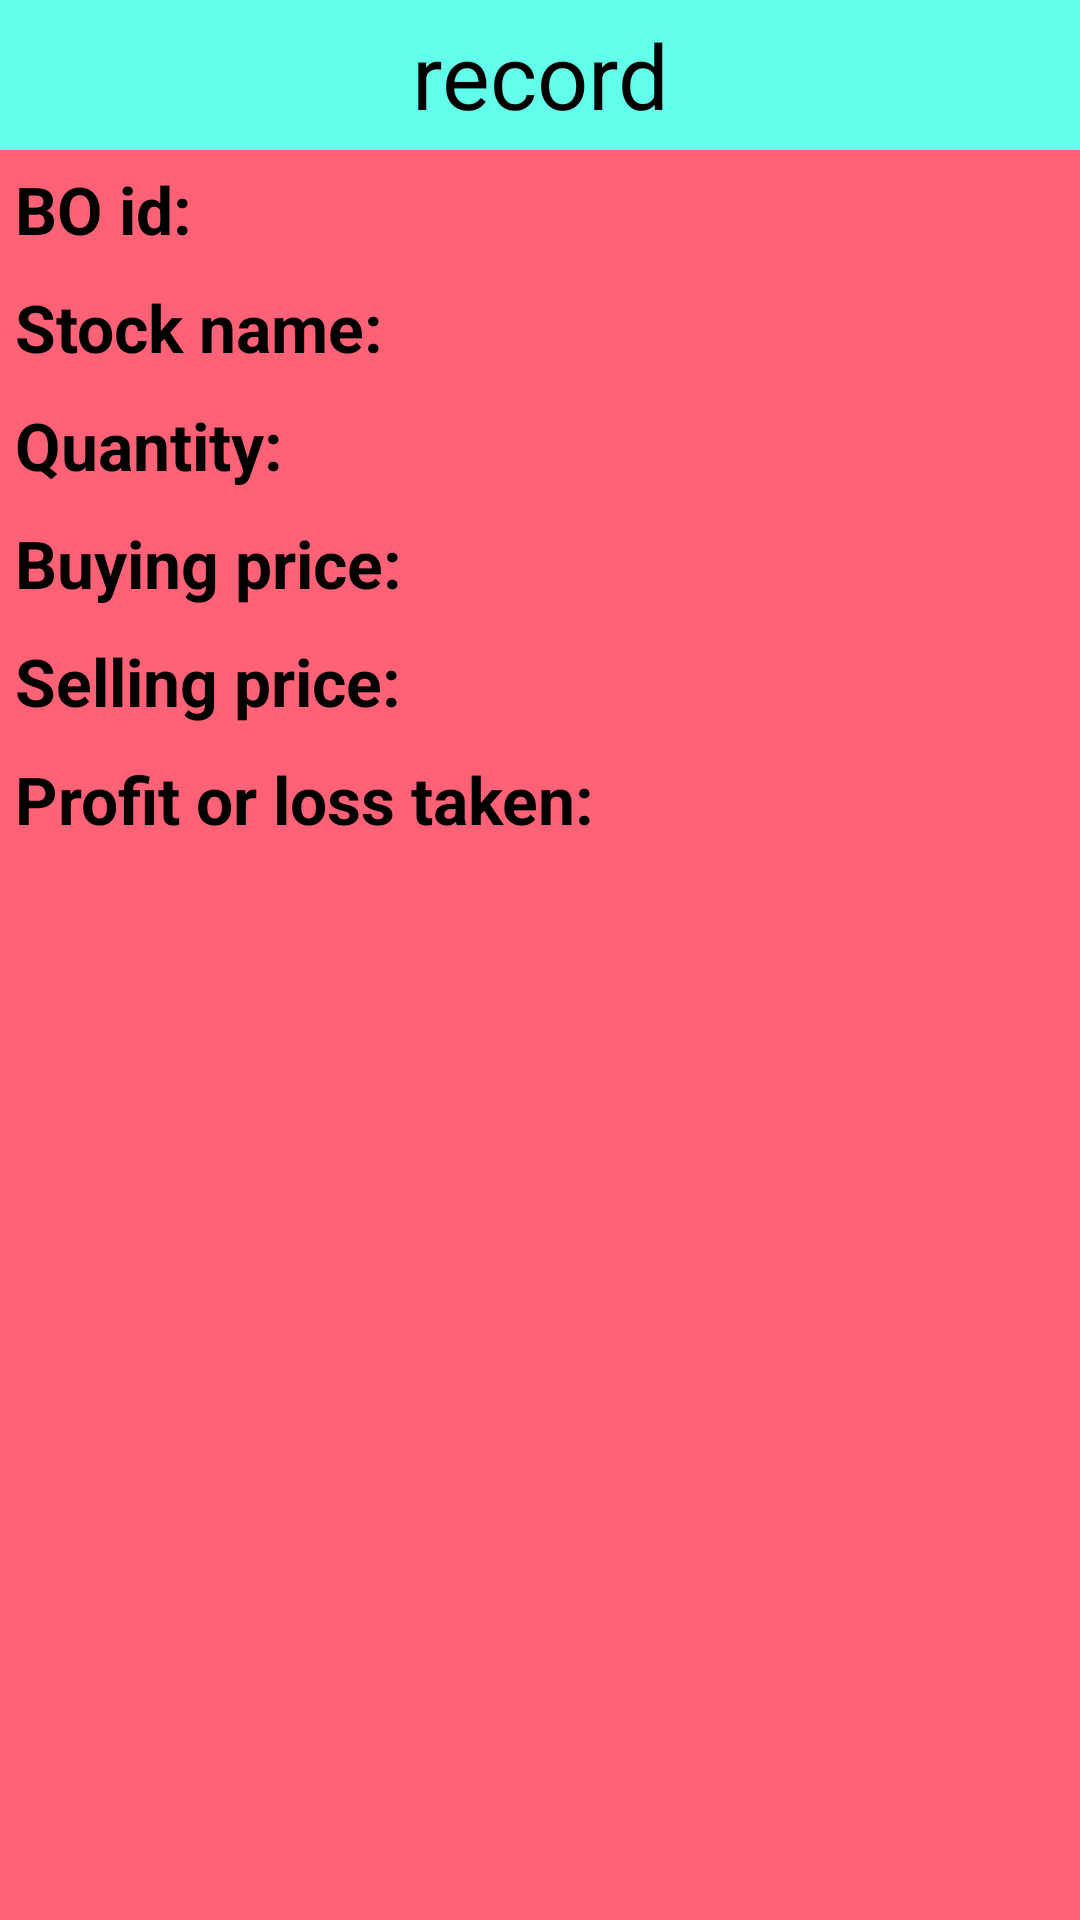

Reconstruct the res/layout file that produces this screen, plus the resources it refers to.
<!-- AndroidManifest.xml: application theme Theme.Roomrecycle2 -->
<!-- res/layout/recycyler_row.xml -->
<?xml version="1.0" encoding="utf-8"?>
<LinearLayout xmlns:android="http://schemas.android.com/apk/res/android"
    android:layout_width="match_parent"
    android:layout_height="wrap_content"
    android:orientation="vertical"
    android:background="#FF6277">

    <TextView
        android:id="@+id/header"
        android:background="#62ffea"
        android:layout_width="match_parent"
        android:layout_height="50dp"
        android:textColor="@color/black"
        android:textSize="30dp"
        android:text="record"
        android:gravity="center"
        />
    <LinearLayout
        android:layout_width="wrap_content"
        android:layout_height="wrap_content"
        android:orientation="horizontal">
        <TextView

            android:text="BO id:"
            android:layout_width="wrap_content"
            android:layout_height="wrap_content"
            android:layout_margin="5dp"
            android:textColor="#000000"
            android:textSize="22sp"
            android:textStyle="bold"
            />

    <TextView

        android:id="@+id/tvbiod"
        android:layout_width="wrap_content"
        android:layout_height="wrap_content"
        android:layout_margin="5dp"
        android:textColor="#000000"
        android:textSize="22sp"
        android:textStyle="bold"
        />
    </LinearLayout>
    <LinearLayout
        android:layout_width="wrap_content"
        android:layout_height="wrap_content"
        android:orientation="horizontal">
        <TextView

            android:text="Stock name:"
            android:layout_width="wrap_content"
            android:layout_height="wrap_content"
            android:layout_margin="5dp"
            android:textColor="#000000"
            android:textSize="22sp"
            android:textStyle="bold"
            />

    <TextView
        android:id="@+id/tvstockname"
        android:layout_width="wrap_content"
        android:layout_height="wrap_content"
        android:layout_margin="5dp"
        android:textColor="#000000"
        android:textSize="22sp"
        android:textStyle="bold"
        />
    </LinearLayout>

    <LinearLayout
        android:layout_width="wrap_content"
        android:layout_height="wrap_content"
        android:orientation="horizontal">
        <TextView

            android:text="Quantity:"
            android:layout_width="wrap_content"
            android:layout_height="wrap_content"
            android:layout_margin="5dp"
            android:textColor="#000000"
            android:textSize="22sp"
            android:textStyle="bold"
            />
    <TextView
        android:id="@+id/tvquantity"
        android:layout_width="wrap_content"
        android:layout_height="wrap_content"
        android:layout_margin="5dp"
        android:textColor="#000000"
        android:textSize="22sp"
        android:textStyle="bold"
        />
    </LinearLayout>

    <LinearLayout
        android:layout_width="wrap_content"
        android:layout_height="wrap_content"
        android:orientation="horizontal">
        <TextView

            android:text="Buying price:"
            android:layout_width="wrap_content"
            android:layout_height="wrap_content"
            android:layout_margin="5dp"
            android:textColor="#000000"
            android:textSize="22sp"
            android:textStyle="bold"
            />
    <TextView
        android:id="@+id/tvbuyinpr"
        android:layout_width="wrap_content"
        android:layout_height="wrap_content"
        android:layout_margin="5dp"
        android:textColor="#000000"
        android:textSize="22sp"
        android:textStyle="bold"
        />
    </LinearLayout>

    <LinearLayout
        android:layout_width="wrap_content"
        android:layout_height="wrap_content"
        android:orientation="horizontal">
        <TextView

            android:text="Selling price:"
            android:layout_width="wrap_content"
            android:layout_height="wrap_content"
            android:layout_margin="5dp"
            android:textColor="#000000"
            android:textSize="22sp"
            android:textStyle="bold"
            />
    <TextView
        android:id="@+id/tvsellpric"
        android:layout_width="wrap_content"
        android:layout_height="wrap_content"
        android:layout_margin="5dp"
        android:textColor="#000000"
        android:textSize="22sp"
        android:textStyle="bold"
        />
    </LinearLayout>

    <LinearLayout
        android:layout_width="wrap_content"
        android:layout_height="wrap_content"
        android:orientation="horizontal">
        <TextView

            android:text="Profit or loss taken:"
            android:layout_width="wrap_content"
            android:layout_height="wrap_content"
            android:layout_margin="5dp"
            android:textColor="#000000"
            android:textSize="22sp"
            android:textStyle="bold"
            />
    <TextView
        android:id="@+id/tvprofitloss"
        android:layout_width="wrap_content"
        android:layout_height="wrap_content"
        android:layout_margin="5dp"
        android:textColor="#000000"
        android:textSize="22sp"
        android:textStyle="bold"
        />
    </LinearLayout>

</LinearLayout>
<!-- resources referenced by this layout -->
<resources>
  <style name="Theme.Roomrecycle2" parent="Theme.MaterialComponents.DayNight.DarkActionBar">
          
          <item name="colorPrimary">@color/purple_500</item>
          <item name="colorPrimaryVariant">@color/purple_700</item>
          <item name="colorOnPrimary">@color/white</item>
          
          <item name="colorSecondary">@color/teal_200</item>
          <item name="colorSecondaryVariant">@color/teal_700</item>
          <item name="colorOnSecondary">@color/black</item>
          
          <item name="android:statusBarColor" tools:targetApi="l">?attr/colorPrimaryVariant</item>
          
      </style>
  <!-- not gathered from this repository: default colours our renderer supplied (Android Studio template values) -->
  <color name="purple_500">#FF6200EE</color>
  <color name="purple_700">#FF3700B3</color>
  <color name="teal_200">#FF03DAC5</color>
  <color name="teal_700">#FF018786</color>
  <color name="black">#FF000000</color>
  <color name="white">#FFFFFFFF</color>
</resources>
